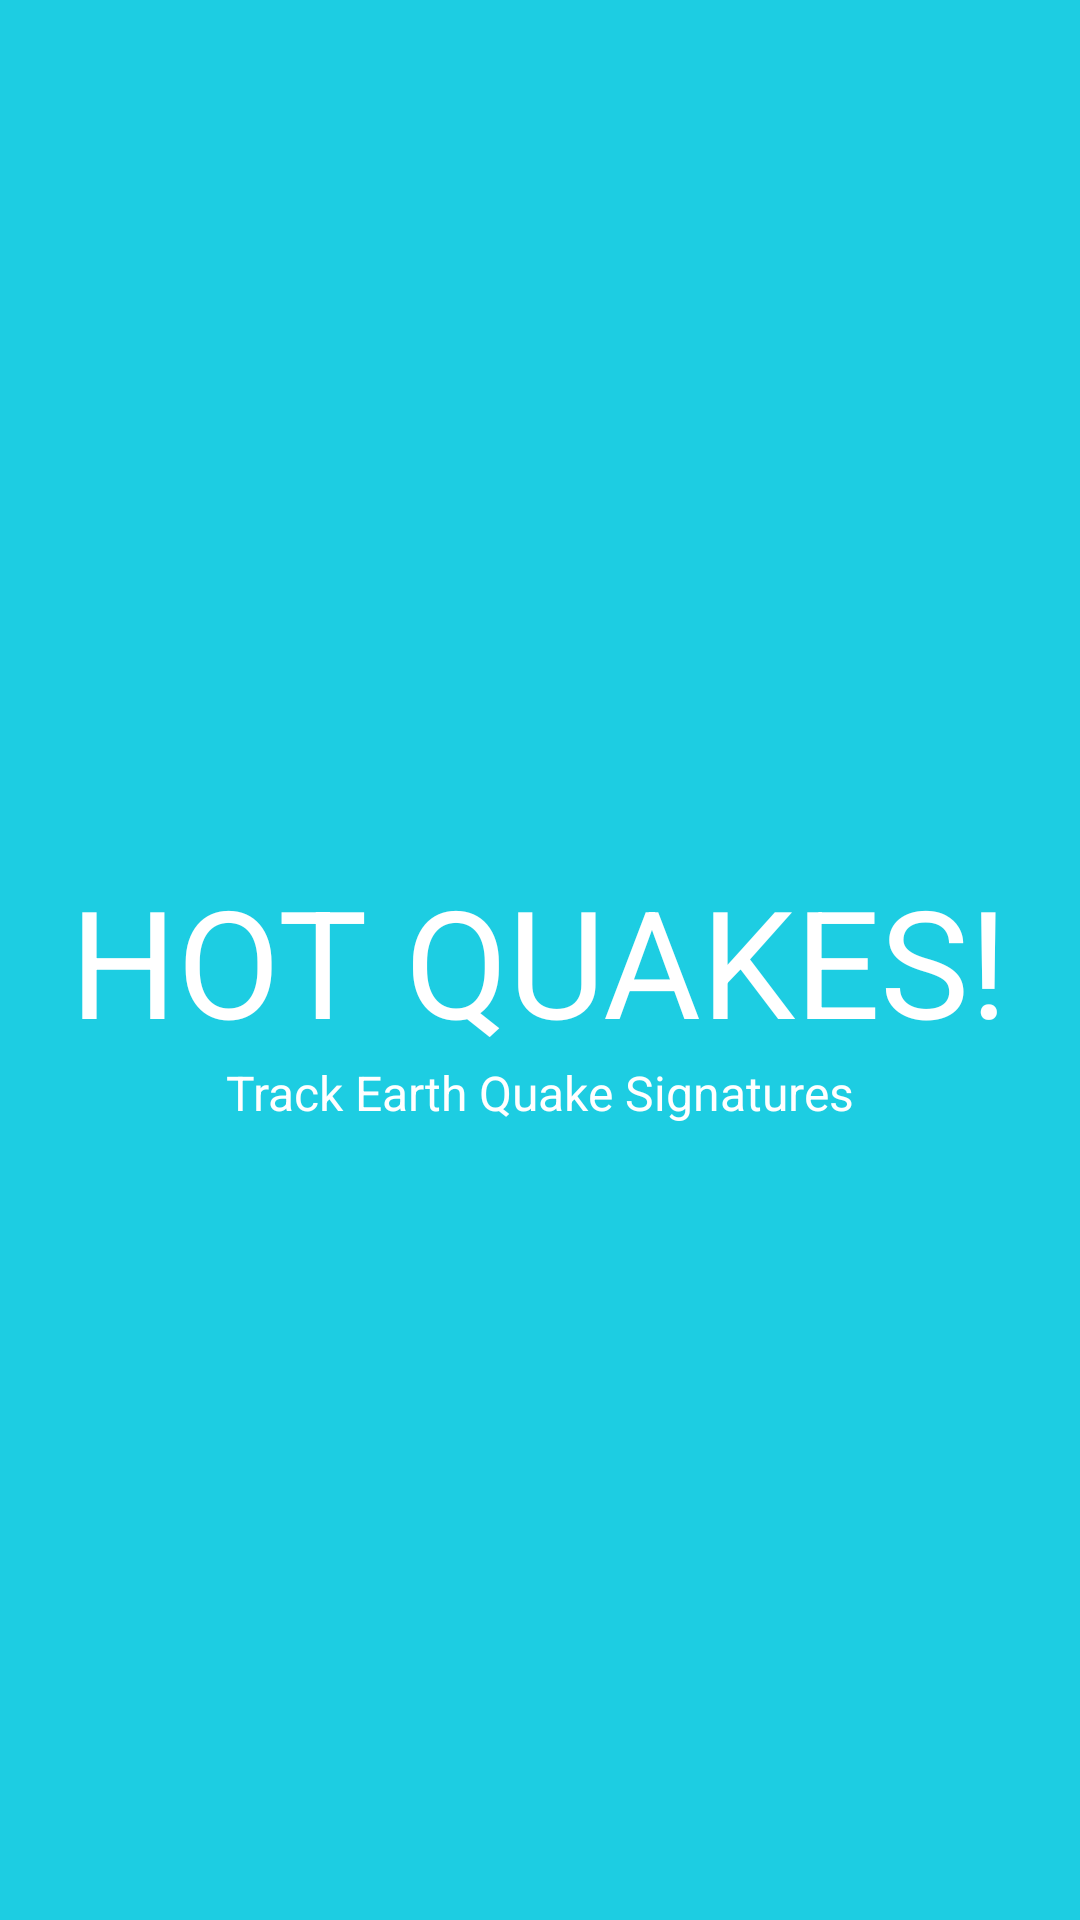

The Android layout XML behind this screen, and the referenced resources:
<!-- AndroidManifest.xml: application theme Theme.Testingearthquakeui -->
<!-- res/layout/activity_main.xml -->
<?xml version="1.0" encoding="utf-8"?>
<RelativeLayout xmlns:android="http://schemas.android.com/apk/res/android"
    xmlns:app="http://schemas.android.com/apk/res-auto"
    xmlns:tools="http://schemas.android.com/tools"
    android:layout_width="match_parent"
    android:layout_height="match_parent"
    android:background="@color/app_theme_blue"
    tools:context=".MainActivity">



        <TextView
            android:textFontWeight="950"
            android:id="@+id/app_name"
            android:textColor="@color/white"
            android:textSize="50dp"
            android:layout_width="wrap_content"
            android:layout_height="wrap_content"
            android:text="HOT QUAKES!"
            android:layout_centerInParent="true"
        />
        <TextView
            android:layout_centerHorizontal="true"
            android:layout_below="@id/app_name"
            android:textColor="@color/white"
            android:textSize="16dp"
            android:layout_width="wrap_content"
            android:layout_height="wrap_content"
            android:text="Track Earth Quake Signatures"
            />



</RelativeLayout>
<!-- resources referenced by this layout -->
<resources>
  <color name="app_theme_blue">#1DCDE2</color>
  <color name="white">#FFFFFFFF</color>
  <style name="Theme.Testingearthquakeui" parent="Theme.MaterialComponents.DayNight.NoActionBar">
          
          <item name="colorPrimary">@color/app_theme_blue</item>
          <item name="colorPrimaryVariant">@color/app_theme_blue</item>
          <item name="colorOnPrimary">@color/white</item>
          
          <item name="colorSecondary">@color/teal_200</item>
          <item name="colorSecondaryVariant">@color/teal_700</item>
          <item name="colorOnSecondary">@color/black</item>
          
          <item name="android:statusBarColor">?attr/colorPrimaryVariant</item>
          
      </style>
  <color name="teal_200">#FF03DAC5</color>
  <color name="teal_700">#FF018786</color>
  <color name="black">#FF000000</color>
</resources>
